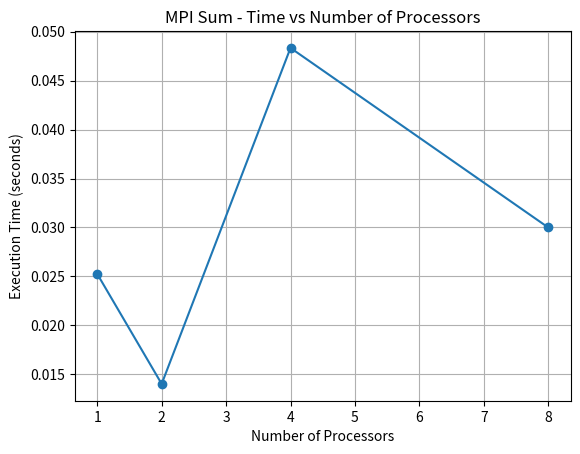

This figure's Python source: (Note: this script raises an exception after producing the figure.)
import matplotlib.pyplot as plt

processors = [1, 2, 4, 8]

sum_times = [0.0252542, 0.0140285, 0.0483329, 0.0300036]
sum_speedup = [1.0000, 1.8002, 0.5225, 0.8417]

pi_times = [3.33500, 1.92921, 1.93441, 1.94588]
pi_speedup = [1.0000, 1.7287, 1.7240, 1.7139]

plt.figure()
plt.plot(processors, sum_times, marker='o')
plt.xlabel("Number of Processors")
plt.ylabel("Execution Time (seconds)")
plt.title("MPI Sum - Time vs Number of Processors")
plt.grid()
plt.savefig("Exercise04/sum_time.png")
plt.close()

plt.figure()
plt.plot(processors, sum_speedup, marker='o')
plt.xlabel("Number of Processors")
plt.ylabel("Speedup")
plt.title("MPI Sum - Speedup")
plt.grid()
plt.savefig("Exercise04/sum_speedup.png")
plt.close()

plt.figure()
plt.plot(processors, pi_times, marker='o')
plt.xlabel("Number of Processors")
plt.ylabel("Execution Time (seconds)")
plt.title("Monte Carlo Pi - Time vs Number of Processors")
plt.grid()
plt.savefig("Exercise04/pi_time.png")
plt.close()

plt.figure()
plt.plot(processors, pi_speedup, marker='o')
plt.xlabel("Number of Processors")
plt.ylabel("Speedup")
plt.title("Monte Carlo Pi - Speedup")
plt.grid()
plt.savefig("Exercise04/pi_speedup.png")
plt.close()

print("Graphs generated successfully.")
